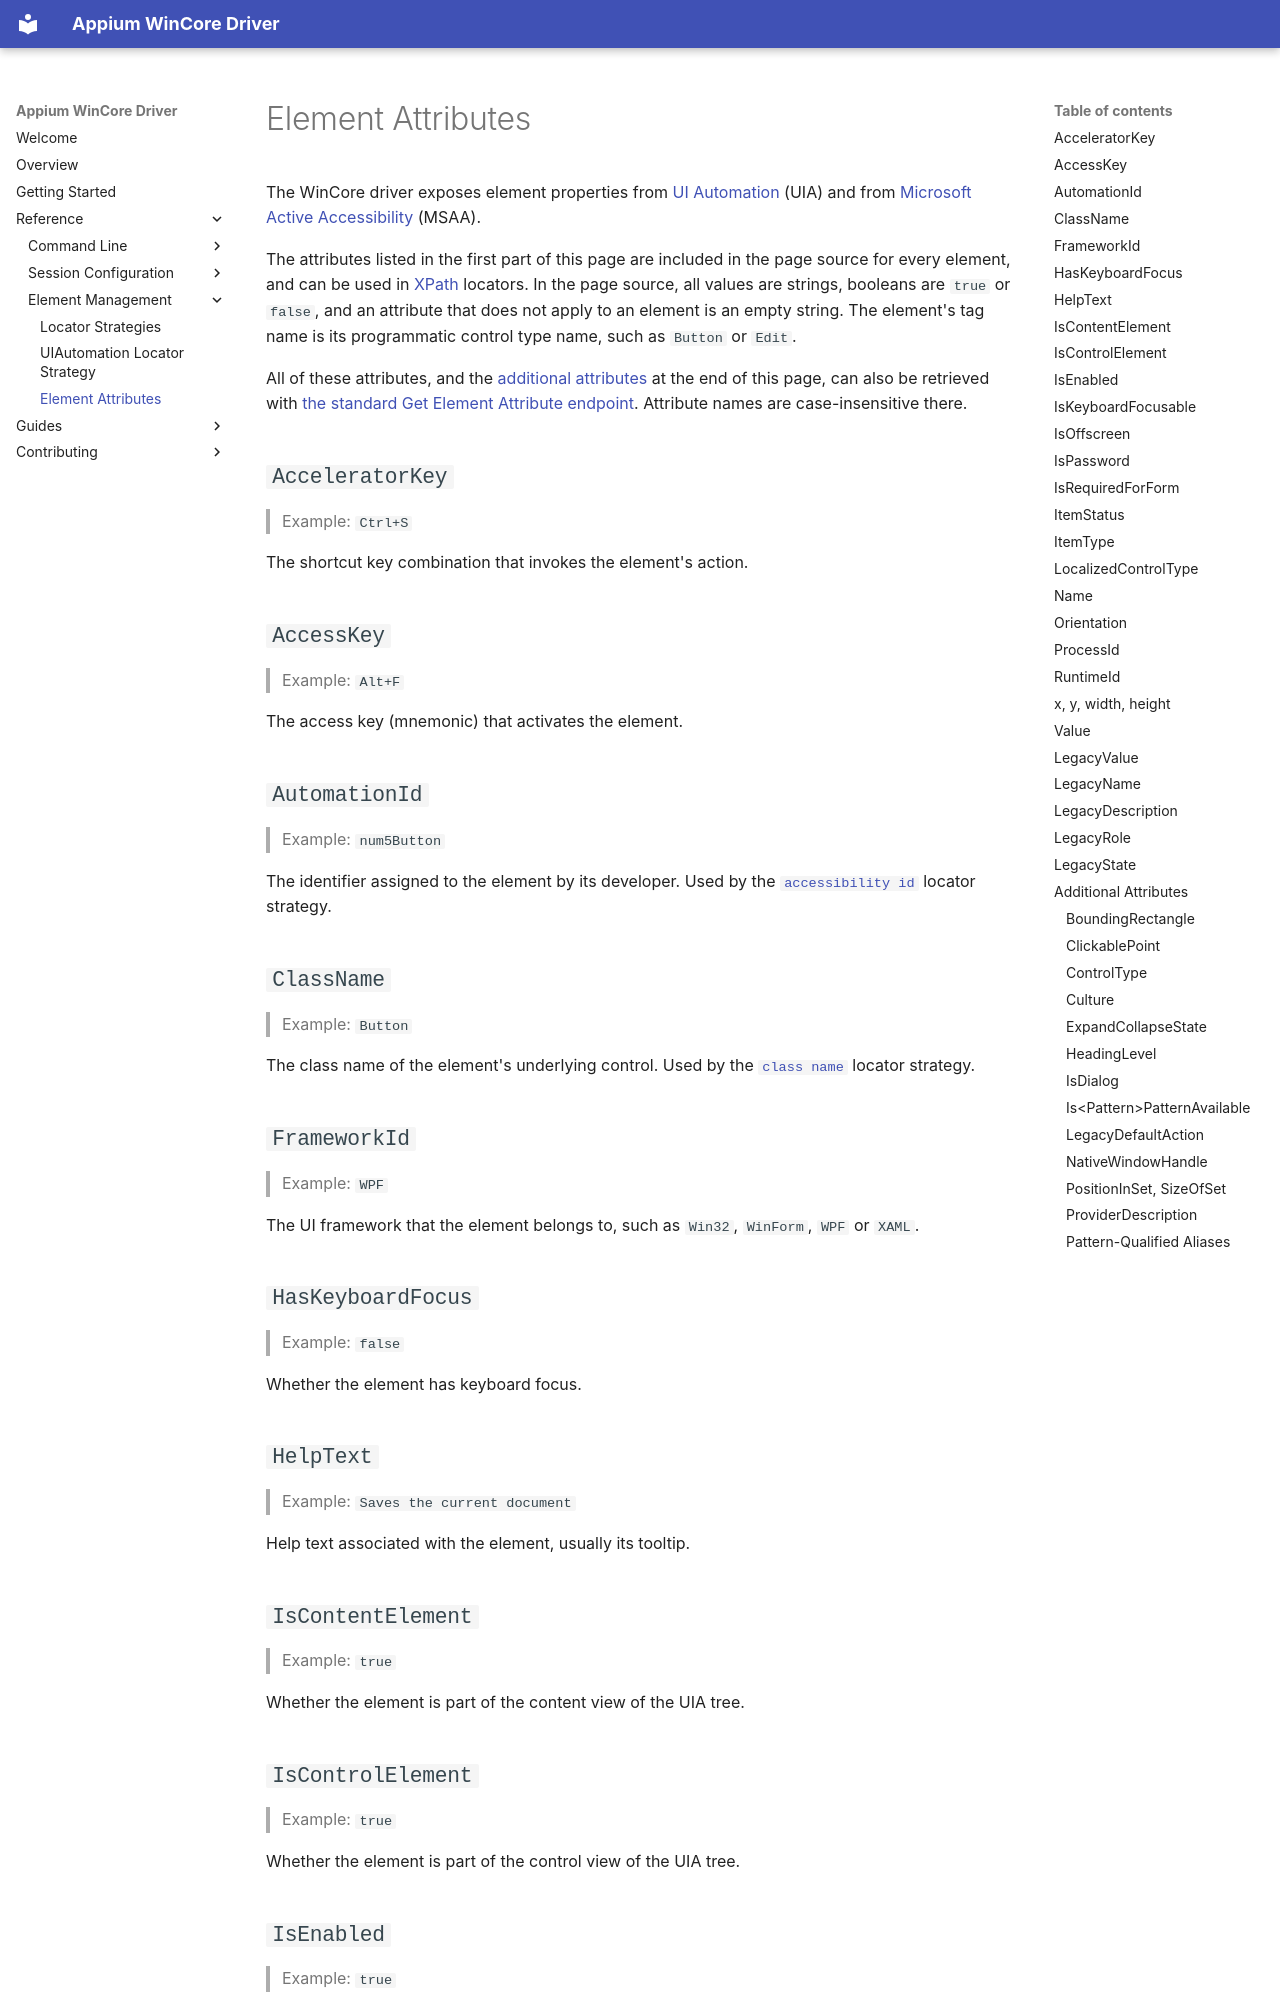

repository: appium/appium-wincore-driver · page: reference/element-attributes/index.html · generator: mkdocs

---
title: Element Attributes
---

The WinCore driver exposes element properties from [UI Automation](https://learn.microsoft.com/en-us/windows/win32/winauto/uiauto-automation-element-propids)
(UIA) and from [Microsoft Active Accessibility](https://learn.microsoft.com/en-us/windows/win32/winauto/microsoft-active-accessibility)
(MSAA).

The attributes listed in the first part of this page are included in the page source for every
element, and can be used in [XPath](./locator-strategies.md#xpath) locators. In the page source,
all values are strings, booleans are `true` or `false`, and an attribute that does not apply to an
element is an empty string. The element's tag name is its programmatic control type name, such as
`Button` or `Edit`.

All of these attributes, and the [additional attributes](#additional-attributes) at the end of this
page, can also be retrieved with [the standard Get Element Attribute endpoint](https://www.w3.org/TR/webdriver2/#get-element-attribute).
Attribute names are case-insensitive there.

## `AcceleratorKey`

> Example: `Ctrl+S`

The shortcut key combination that invokes the element's action.

## `AccessKey`

> Example: `Alt+F`

The access key (mnemonic) that activates the element.

## `AutomationId`

> Example: `num5Button`

The identifier assigned to the element by its developer. Used by the
[`accessibility id`](./locator-strategies.md#accessibility-id) locator strategy.

## `ClassName`

> Example: `Button`

The class name of the element's underlying control. Used by the
[`class name`](./locator-strategies.md#class-name) locator strategy.

## `FrameworkId`

> Example: `WPF`

The UI framework that the element belongs to, such as `Win32`, `WinForm`, `WPF` or `XAML`.

## `HasKeyboardFocus`

> Example: `false`

Whether the element has keyboard focus.

## `HelpText`

> Example: `Saves the current document`

Help text associated with the element, usually its tooltip.
